Run: headless pygame with SDL's dummy video driver; simulated clock (each Clock.tick advances the game by its frame time, no real sleeping); random seed 0; keys injected as events and as key.get_pressed() state; mouse plan: one left click at the window centre at the start of phase 2, then a move to the lower-right quarter at the start of phase 3.
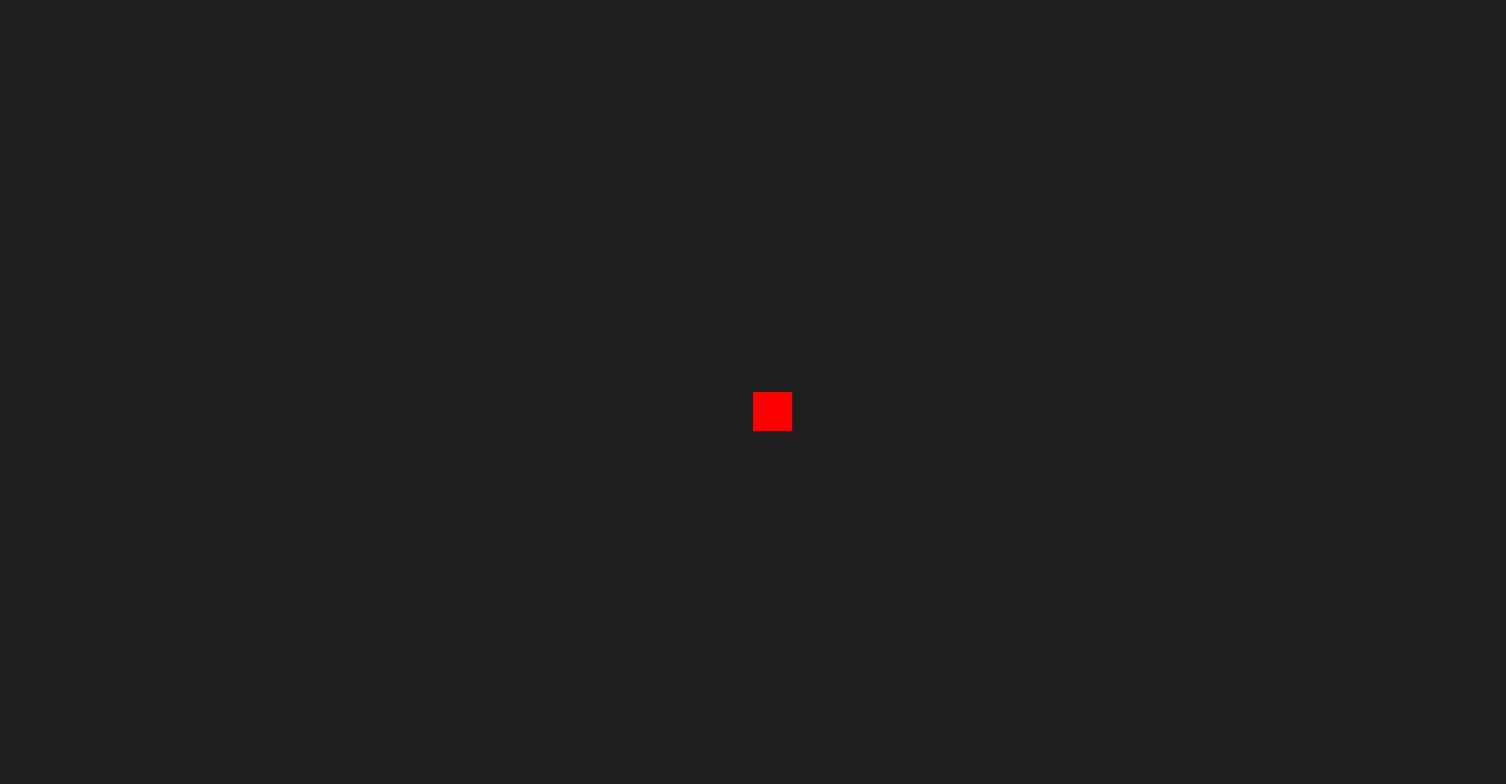
Frame 1 of 4 · flips 1–60 · no input
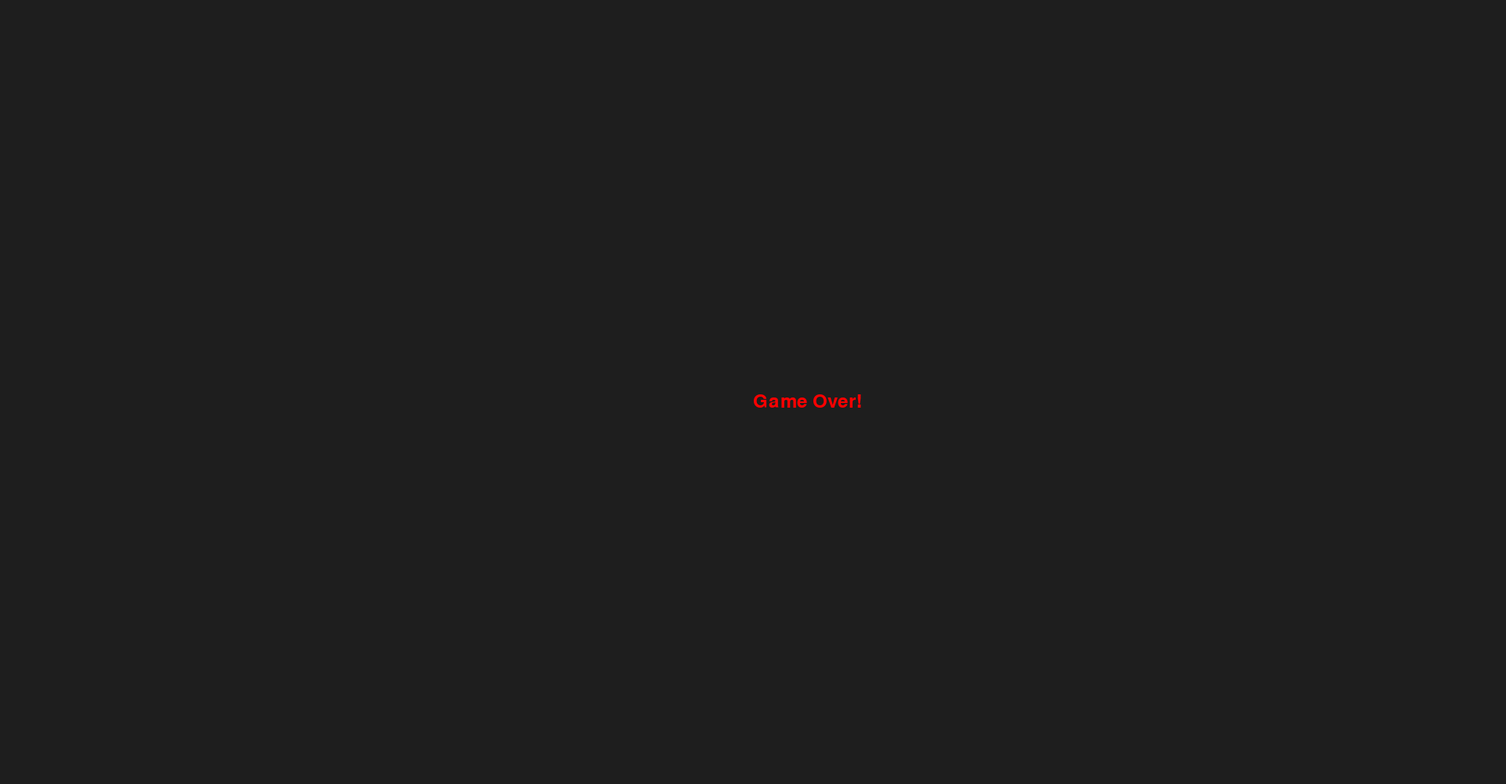
Frame 2 of 4 · flips 61–180 · clicked the window centre · tapped SPACE, RETURN · held RIGHT (→), D
Frame 3 of 4 · flips 181–300 · moved the mouse to the lower-right quarter · held DOWN (↓), S · screen unchanged from frame 2, image omitted
Frame 4 of 4 · flips 301–420 · held LEFT (←), A, UP (↑), W · screen unchanged from frame 3, image omitted

The pygame program that drew these frames:

import pygame
import sys
import random

# --- Initialization ---
pygame.init()

# Constants
WIDTH, HEIGHT = 1920, 1000
FPS = 60
BG_COLOR = (30, 30, 30)

# Variables
safeTime = 0
teacherTime = 0
safeTimeMin = 1 * FPS
safeTimeMax = 8 * FPS
teacherTimeMin = 2 * FPS
teacherTimeMax = 10 * FPS
running = True
isTeacherLooking = False
isCheating = False
mainMenu = False
playingGame = True
gameOver = False
font = pygame.font.SysFont(None, 36)

# Functions
def setSafeTime():
    global safeTime
    safeTime = random.randint(safeTimeMin,safeTimeMax)

def setTeacherTime():
    global teacherTime 
    teacherTime = random.randint(teacherTimeMin, teacherTimeMax)

def startGame():
    mainMenu = False
    playingGame = True
    setSafeTime()

def drawTeacher():
    if isTeacherLooking:
        pygame.draw.rect(screen, (255,0,0), (WIDTH/2,HEIGHT/2,50,50))
    elif not isTeacherLooking:
        if safeTime > (FPS / 2):
            pygame.draw.rect(screen, (0,255,0), (WIDTH/2,HEIGHT/2,50,50))
        else:
            pygame.draw.rect(screen, (255,255,0), (WIDTH/2,HEIGHT/2,50,50))

def drawGameOver():
    text_surface = font.render('Game Over!', True, (255, 0, 0))
    screen.blit(text_surface, (WIDTH/2, HEIGHT/2))

# Create the display
screen = pygame.display.set_mode((WIDTH, HEIGHT))
pygame.display.set_caption("Sneak Cheat")

# Clock for controlling frame rate
clock = pygame.time.Clock()

# --- Game Loop ---
while running:
    clock.tick(FPS)  # Limit frame rate

    # --- Event Handling ---
    for event in pygame.event.get():
        if event.type == pygame.QUIT:
            running = False

    if playingGame and pygame.mouse.get_pressed(3)[0] == True:
        isCheating = True
    else:
        isCheating = False    

    # --- Game Logic ---
    # Update your game state here
    
    if isCheating and isTeacherLooking:
        gameOver = True
        playingGame = False


    if playingGame and not isTeacherLooking:
        if safeTime <= 0:
           isTeacherLooking = True
           setTeacherTime()
        else: 
            safeTime -= 1
    elif playingGame and isTeacherLooking:
        if teacherTime <= 0:
            isTeacherLooking = False
            setSafeTime()
        else:
            teacherTime -= 1

    # --- Drawing ---
    screen.fill(BG_COLOR)
    # Draw your game elements here
    if playingGame:
        drawTeacher()
    elif gameOver:
        drawGameOver()

    pygame.display.flip()  # Update the screen

# --- Clean Up ---
pygame.quit()
sys.exit()
